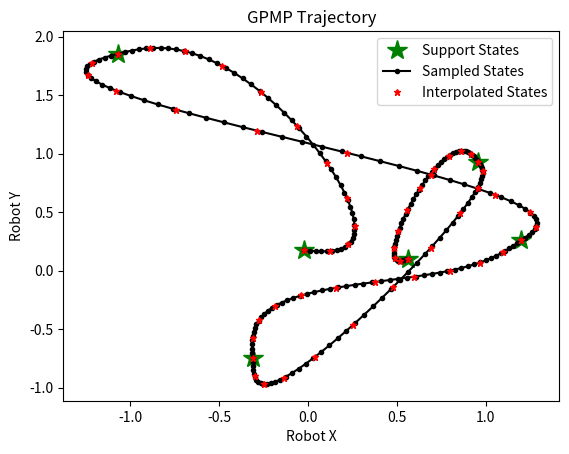

This figure's Python source:
import matplotlib.pyplot as plt
import numpy as np

D = 3 # Locked for this implementation

def state_transition(t, s):
    dt = t - s
    return np.array([
        [1, dt, 0.5*dt**2],
        [0,  1, dt       ],
        [0,  0,  1       ]
    ])

def Q(ta, tb, Qc):
    dt = tb - ta
    return Qc / 120 * dt * np.array([
        [ 6 * dt ** 4, 15 * dt ** 3,  20 * dt ** 2],
        [15 * dt ** 3, 40 * dt ** 2,  60 * dt     ],
        [20 * dt ** 2, 60 * dt,       120         ]
    ])

def Qinv(ta, tb, Qc):
    dt = tb - ta
    assert dt != 0 and Qc != 0
    return 3 / Qc / dt ** 5 * np.array([
        [  240,           -120 * dt,       20 * dt ** 2],
        [ -120 * dt,        64 * dt ** 2, -12 * dt ** 3],
        [   20 * dt ** 2,  -12 * dt ** 3,   3 * dt ** 4]
    ])

def gen_traj(state_means, Qc, precision=1e-5):
    mean_func = lambda t: state_transition(t, 0) @ state_means[0]
    state2state = state_transition(1, 0)
    qinv_static = Qinv(0, 1, Qc)
    def theta_func(t):
        assert t <= len(state_means) - 1
        ti = int(t)
        if (abs(t - ti) < precision): return state_means[ti]
        prev2cur = state_transition(t, ti)
        cur2next = state_transition(ti+1, t)
        next_effect = Q(ti, t, Qc) @ cur2next.T @ qinv_static
        prev_effect = prev2cur - next_effect @ state2state
        prev2cur_delta = state_means[ti] - mean_func(ti)
        cur2next_delta = state_means[ti+1] - mean_func(ti+1)
        return mean_func(t) + prev_effect @ prev2cur_delta + next_effect @ cur2next_delta
    return theta_func

def plot_traj(traj, a=0, b=3, dt=0.02, precision=1e-5, show=True):
    
    stateX = []
    stateY = []
    interX = []
    interY = []
    
    for i in range(a, int(b/dt)+1):
        
        t = i * dt
        ti = int(t)
        x, y = traj(i*dt)[0][:2]
        interX.append(x)
        interY.append(y)
        
        if (abs(ti - t) < precision):
            stateX.append(x)
            stateY.append(y)

    plt.title("GPMP Trajectory")
    plt.xlabel("Robot X")
    plt.ylabel("Robot Y")
    plt.plot(stateX, stateY, marker="*", color="green", linestyle="None", markersize=15, label="Support States")
    plt.plot(interX, interY, marker="o", color="black", markersize=3, label="Sampled States")
    if show:
        plt.legend()
        plt.show()

def gen_M(N, n_ip=5):
    I = np.eye(D)
    M = np.zeros((N*n_ip+N+1, N+1, D, D))
    state2state = state_transition(1, 0)
    qinv_static = Qinv(0, 1, Qc)
    for i in range(N):
        M[i*(n_ip+1), i] = I
        block = np.zeros((n_ip, 2, D, D))
        prev_effects = []
        next_effects = []
        for j in range(1, n_ip + 1):
            ti = i + j / (n_ip + 1)
            prev2cur = state_transition(ti, i)
            cur2next = state_transition(i+1, ti)
            next_effects.append(Q(i, ti, Qc) @ cur2next.T @ qinv_static)
            prev_effects.append(prev2cur - next_effects[-1] @ state2state)
        block[:, 0] = prev_effects
        block[:, 1] = next_effects
        M[i*(n_ip+1)+1:(i+1)*(n_ip+1), i:i+2] = block
    M[-1, -1] = I
    return M

def plot_traj_int(traj, state_means, a=0, b=3, n_ip=None, dt=0.02, precision=1e-5):
    
    N = len(state_means) - 1
    if n_ip == None: n_ip = round(1 / dt) - 1
    M = gen_M(N, n_ip).transpose([0, 2, 1, 3]).reshape((N*n_ip+N+1)*D, (N+1)*D)
    theta_up = (M @ state_means.reshape((N+1)*D, V)).reshape(N*n_ip+N+1, D, V)
    
    plot_traj(traj, a, b, dt, precision, False)
    plt.plot(theta_up[:, 0, 0], theta_up[:, 0, 1], marker="*", color="red", linestyle="None", markersize=5, label="Interpolated States")
    plt.legend()
    plt.show()

if __name__ == "__main__":
    
    test_mode = True
    
    if test_mode:
    
        N = 5
        V = 2
        u = np.random.randn(N+1, D, V)
        K = np.zeros((N+1, N+1, D, V, D, V))
        print(u[:, :1, :2].reshape(N+1, 2))

    else:
        
        D = 3
        V = 3
        u = np.array([
            [[5, 5, 0], [1, 1, 0], [0.5, 0.5, 0]],
            [[-5, -5, 0], [1, 1, 0], [-0.5, -0.5, 0]]
        ])
        
        N = len(u) - 1
        K = np.zeros((N+1, N+1, D, V, D, V))
    
    Qc = 5
    traj = gen_traj(u, Qc)
    # for i in range(0, N*100+1):
    #     print(i/100, traj(i/100))
    #plot_traj(traj, 0, N)
    
    plot_traj_int(traj, u, 0, N, 10)
    
    n_ip = round(1 / 0.02) - 1
    M = gen_M(N, n_ip)
    Mt = M.transpose([1, 2, 0, 3]).reshape((N+1)*D, (N*n_ip+N+1)*D)
    g_up = np.random.randn(N*n_ip+N+1, D, V).reshape((N*n_ip+N+1)*D, V)
    factor_grads = (Mt @ g_up).reshape(N+1, D, V)
    print(Mt.shape, g_up.shape, factor_grads.shape)
